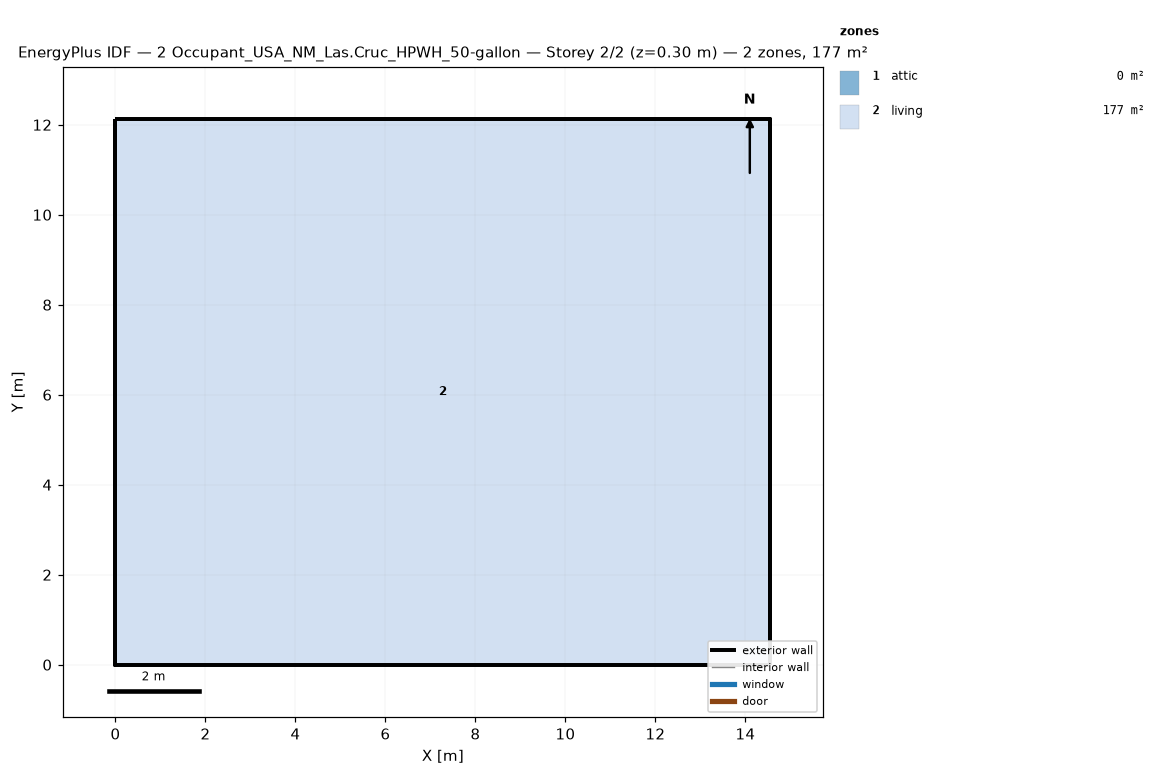
=== STOREY PLAN SPEC (per zone: floor XY polygon, exterior-wall plan segments, windows/doors) ===
zone 1: attic  (0.0 m²)
  exterior wall: (14.55, 0.00) – (14.55, 12.13) – (14.55, 6.06)  [18.2 m]
  exterior wall: (0.00, 12.13) – (0.00, 0.00) – (0.00, 6.06)  [18.2 m]
zone 2: living  (176.5 m²)
  floor: (0.00, 0.00) (0.00, 12.13) (14.55, 12.13) (14.55, 0.00)
  exterior wall: (0.00, 0.00) – (14.55, 0.00)  [14.6 m]
  exterior wall: (14.55, 0.00) – (14.55, 12.13)  [12.1 m]
  exterior wall: (14.55, 12.13) – (0.00, 12.13)  [14.6 m]
  exterior wall: (0.00, 12.13) – (0.00, 0.00)  [12.1 m]

=== DERIVED (storey summary) ===
Building: 2 Occupant_USA_NM_Las.Cruc_HPWH_50-gallon
Storey: 2 of 2  (floor level z = 0.30 m)
Storey gross floor area: 176.5 m²
Zones on this storey: 2
  - attic: floor 0.0 m²; exterior wall 36.4 m (24.5 m²); WWR 0.0%
  - living: floor 176.5 m²; exterior wall 53.4 m (146.4 m²); WWR 0.0%
Zone adjacency: (none detected)